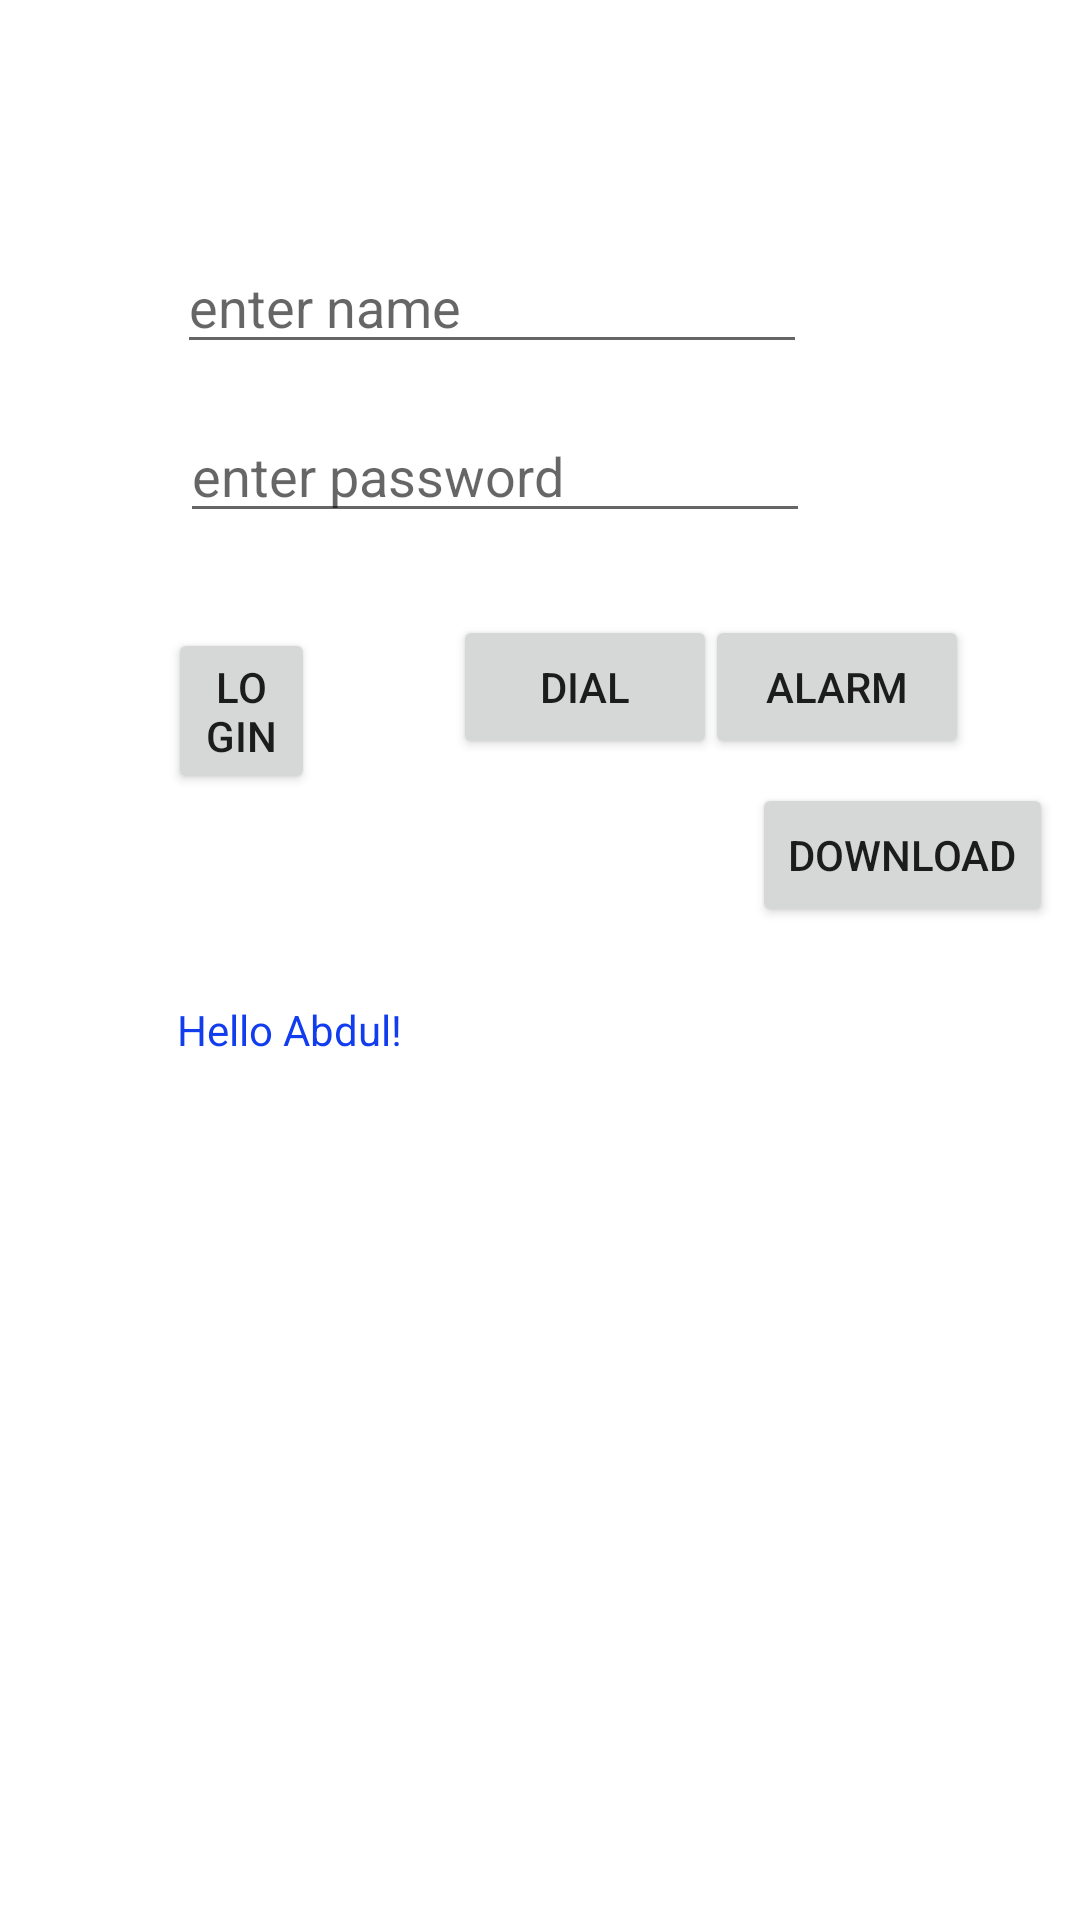

Layout XML and referenced resources for this Android screen:
<!-- AndroidManifest.xml: application theme Theme.Philips -->
<!-- res/layout/activity_main.xml -->
<?xml version="1.0" encoding="utf-8"?>
<androidx.constraintlayout.widget.ConstraintLayout xmlns:android="http://schemas.android.com/apk/res/android"
    xmlns:app="http://schemas.android.com/apk/res-auto"
    xmlns:tools="http://schemas.android.com/tools"
    android:layout_width="match_parent"
    android:layout_height="match_parent"
    tools:context=".MainActivity">

    <TextView
        android:id="@+id/textView"
        android:layout_width="wrap_content"
        android:layout_height="wrap_content"
        android:layout_marginStart="59dp"
        android:layout_marginTop="69dp"
        android:text="Hello Abdul!"
        android:textColor="@color/font_color_philips"
        app:layout_constraintStart_toStartOf="parent"
        app:layout_constraintTop_toBottomOf="@+id/button" />

    <Button
        android:id="@+id/button"
        android:layout_width="0dp"
        android:layout_height="wrap_content"
        android:layout_marginStart="56dp"
        android:layout_marginTop="88dp"
        android:layout_marginEnd="130dp"
        android:onClick="clickHandler"
        android:text="@string/submit"
        app:layout_constraintEnd_toStartOf="@+id/btnAlarm"
        app:layout_constraintStart_toStartOf="parent"
        app:layout_constraintTop_toBottomOf="@+id/etName" />

    <EditText
        android:id="@+id/etName"
        android:layout_width="wrap_content"
        android:layout_height="wrap_content"
        android:layout_marginStart="59dp"
        android:layout_marginTop="80dp"
        android:ems="10"
        android:hint="@string/enter_name"
        android:inputType="textPersonName"
        app:layout_constraintStart_toStartOf="parent"
        app:layout_constraintTop_toTopOf="parent" />

    <EditText
        android:id="@+id/etPassword"
        android:layout_width="wrap_content"
        android:layout_height="wrap_content"
        android:layout_marginStart="1dp"
        android:layout_marginTop="15dp"
        android:ems="10"
        android:hint="@string/enter_pwd"
        android:inputType="textPassword"
        android:textColor="@color/font_color_philips"
        app:layout_constraintStart_toStartOf="@+id/etName"
        app:layout_constraintTop_toBottomOf="@+id/etName" />

    <Button
        android:id="@+id/btnDial"
        android:layout_width="wrap_content"
        android:layout_height="wrap_content"
        android:onClick="clickHandler"
        android:text="dial"
        app:layout_constraintBaseline_toBaselineOf="@+id/button"
        app:layout_constraintEnd_toEndOf="parent"
        app:layout_constraintHorizontal_bias="0.555"
        app:layout_constraintStart_toStartOf="parent" />

    <Button
        android:id="@+id/btnAlarm"
        android:layout_width="wrap_content"

        android:layout_height="wrap_content"
        android:layout_marginEnd="37dp"
        android:onClick="clickHandler"
        android:text="Alarm"
        app:layout_constraintBaseline_toBaselineOf="@+id/btnDial"
        app:layout_constraintEnd_toEndOf="parent"
        app:layout_constraintStart_toEndOf="@+id/button" />

    <ProgressBar
        android:id="@+id/progressBar"
        android:visibility="invisible"
        style="?android:attr/progressBarStyleHorizontal"
        android:layout_width="match_parent"
        android:layout_height="wrap_content"
        android:layout_marginStart="16dp"
        android:layout_marginTop="25dp"
        app:layout_constraintStart_toStartOf="parent"
        app:layout_constraintTop_toBottomOf="@+id/textView" />

    <Button
        android:id="@+id/btnDownload"
        android:layout_width="wrap_content"
        android:layout_height="wrap_content"
        android:layout_marginTop="8dp"
        android:layout_marginEnd="9dp"
        android:text="download"
        android:onClick="clickHandler"

        app:layout_constraintEnd_toEndOf="parent"
        app:layout_constraintTop_toBottomOf="@+id/btnAlarm" />

</androidx.constraintlayout.widget.ConstraintLayout>
<!-- resources referenced by this layout -->
<resources>
  <color name="font_color_philips">#123def</color>
  <string name="enter_name">enter name</string>
  <string name="enter_pwd">enter password</string>
  <string name="submit">Login</string>
  <style name="Theme.Philips" parent="Theme.MaterialComponents.DayNight.DarkActionBar">
          
          <item name="colorPrimary">@color/purple_500</item>
          <item name="colorPrimaryVariant">@color/purple_700</item>
          <item name="colorOnPrimary">@color/white</item>
          
          <item name="colorSecondary">@color/teal_200</item>
          <item name="colorSecondaryVariant">@color/teal_700</item>
          <item name="colorOnSecondary">@color/black</item>
          
          <item name="android:statusBarColor" tools:targetApi="l">?attr/colorPrimaryVariant</item>
          
      </style>
  <color name="purple_500">#FF6200EE</color>
  <color name="purple_700">#FF3700B3</color>
  <color name="white">#FFFFFFFF</color>
  <color name="teal_200">#FF03DAC5</color>
  <color name="teal_700">#FF018786</color>
  <color name="black">#FF000000</color>
</resources>
